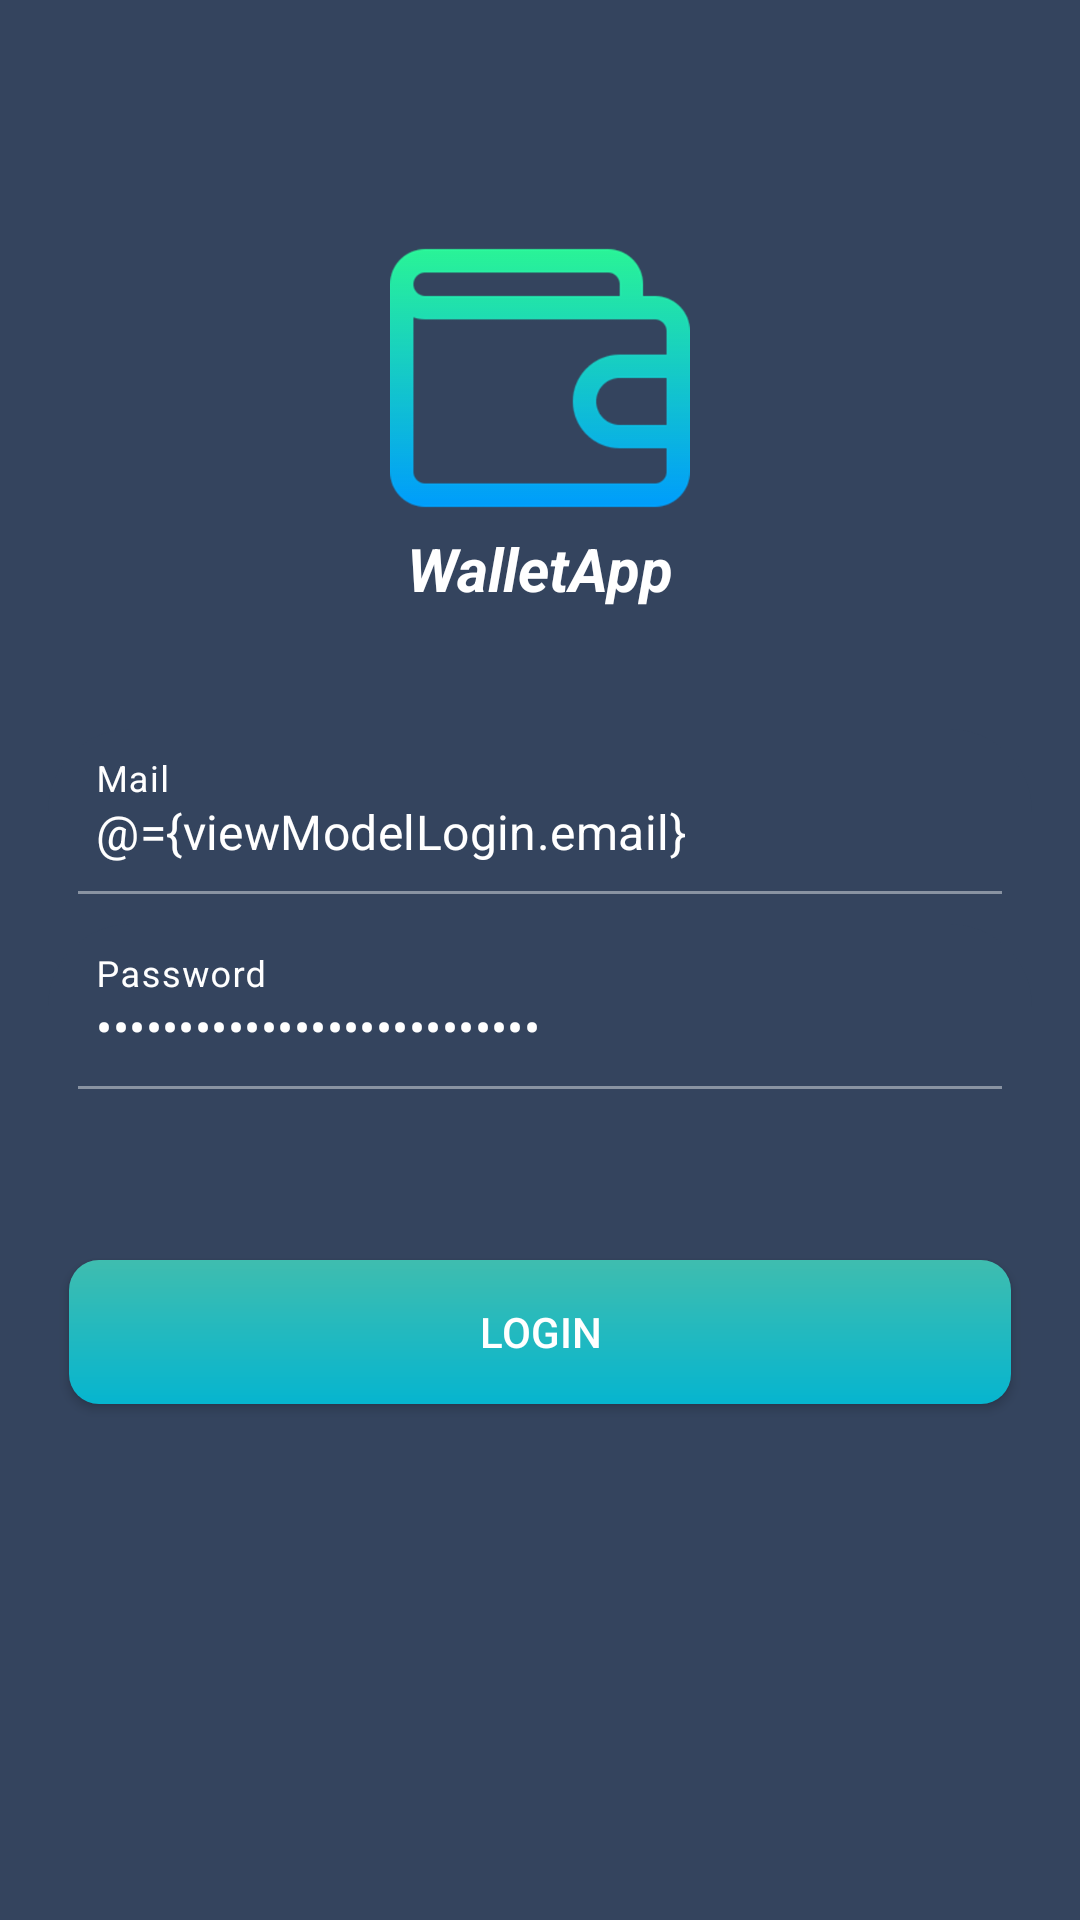

Android layout source for this screen:
<!-- AndroidManifest.xml: application theme Theme.App -->
<!-- res/layout/activity_login.xml -->
<?xml version="1.0" encoding="utf-8"?>
<layout xmlns:android="http://schemas.android.com/apk/res/android"
    xmlns:app="http://schemas.android.com/apk/res-auto"
    xmlns:tools="http://schemas.android.com/tools">

    <data>

        <variable
            name="viewModelLogin"
            type="com.example.walletapp.ui.viewmodel.LoginViewModel" />
    </data>

    <androidx.constraintlayout.widget.ConstraintLayout
        android:layout_width="match_parent"
        android:layout_height="match_parent"
        android:background="@color/background"
        android:orientation="vertical"
        android:padding="16dp"
        tools:context=".ui.view.LoginView">

        <LinearLayout
            android:layout_width="match_parent"
            android:layout_height="match_parent"
            android:layout_marginTop="60dp"
            android:gravity="center"
            android:orientation="vertical"
            tools:layout_editor_absoluteX="16dp"
            tools:layout_editor_absoluteY="16dp">

            <ImageView
                android:id="@+id/imageView"
                android:layout_width="100dp"
                android:layout_height="100dp"
                app:srcCompat="@drawable/wallet" />

            <TextView
                android:id="@+id/textView"
                android:layout_width="match_parent"
                android:layout_height="wrap_content"
                android:gravity="center"
                android:text="@string/walletapp"
                android:textColor="@color/white"
                android:textSize="20sp"
                android:textStyle="italic|bold" />

            <RelativeLayout
                android:layout_width="wrap_content"
                android:layout_height="55dp"
                android:layout_marginTop="40dp">

                <com.google.android.material.textfield.TextInputLayout
                    android:id="@+id/correoTxtInput"
                    style="@style/LoginTextInputLayoutStyle"
                    android:layout_width="match_parent"
                    android:layout_height="wrap_content"
                    android:hint="@string/mail"
                    android:textColorHint="@color/white"
                    app:startIconDrawable="@drawable/ic_mail"
                    app:startIconTint="@color/white">

                    <com.google.android.material.textfield.TextInputEditText
                        android:id="@+id/correoEdt"
                        android:layout_width="match_parent"
                        android:layout_height="wrap_content"
                        android:inputType="textEmailAddress"
                        android:text="@={viewModelLogin.email}"
                        android:textColor="@color/white" />
                </com.google.android.material.textfield.TextInputLayout>

                <View
                    android:layout_width="10dp"
                    android:layout_height="5dp"
                    android:layout_alignParentBottom="true"
                    android:background="@color/background" />

                <View
                    android:layout_width="10dp"
                    android:layout_height="5dp"
                    android:layout_alignParentEnd="true"
                    android:layout_alignParentBottom="true"
                    android:background="@color/background" />
            </RelativeLayout>

            <RelativeLayout
                android:layout_width="wrap_content"
                android:layout_height="55dp"
                android:layout_marginTop="10dp">

                <com.google.android.material.textfield.TextInputLayout
                    android:id="@+id/passwordTxtInput"
                    style="@style/LoginTextInputLayoutStyle"
                    android:layout_width="match_parent"
                    android:layout_height="wrap_content"
                    android:hint="@string/password"
                    android:textColorHint="@color/white"
                    app:startIconDrawable="@drawable/ic_lock"
                    app:startIconTint="@color/white">

                    <com.google.android.material.textfield.TextInputEditText
                        android:id="@+id/passwordEdt"
                        android:layout_width="match_parent"
                        android:layout_height="wrap_content"
                        android:inputType="textPassword"
                        android:text="@={viewModelLogin.password}" />
                </com.google.android.material.textfield.TextInputLayout>

                <View
                    android:layout_width="10dp"
                    android:layout_height="5dp"
                    android:layout_alignParentBottom="true"
                    android:background="@color/background" />

                <View
                    android:layout_width="10dp"
                    android:layout_height="5dp"
                    android:layout_alignParentEnd="true"
                    android:layout_alignParentBottom="true"
                    android:background="@color/background" />

            </RelativeLayout>

            <LinearLayout
                android:layout_width="match_parent"
                android:layout_height="wrap_content"
                android:layout_marginTop="50dp"
                android:gravity="bottom"
                android:orientation="vertical">

                <Button
                    android:id="@+id/login_btn"
                    android:layout_width="match_parent"
                    android:layout_height="wrap_content"
                    android:layout_gravity="center"
                    android:layout_margin="7dp"
                    android:background="@drawable/degraded_button"
                    android:onClick="@{()-> viewModelLogin.login()}"
                    android:text="login" />

                

                <LinearLayout
                    android:layout_width="match_parent"
                    android:layout_height="match_parent"
                    android:layout_marginTop="120sp"
                    android:orientation="horizontal"
                    android:padding="16dp">

                    <TextView
                        android:id="@+id/text_register"
                        android:layout_width="wrap_content"
                        android:layout_height="wrap_content"
                        android:gravity="center"
                        android:text="No register yet?"
                        android:textColor="@color/white"
                        android:textSize="13sp"
                        android:textStyle="italic|bold" />

                    <Button
                        android:id="@+id/register_btn"
                        style="@style/Widget.MaterialComponents.Button.TextButton"
                        android:layout_width="wrap_content"
                        android:layout_height="wrap_content"
                        android:layout_gravity="top"
                        android:onClick="@{()-> viewModelLogin.register()}"
                        android:text="Register"
                        android:textColor="@color/blue"
                        android:textSize="10sp" />

                </LinearLayout>

            </LinearLayout>

        </LinearLayout>


    </androidx.constraintlayout.widget.ConstraintLayout>
</layout>
<!-- resources referenced by this layout -->
<resources>
  <color name="background">#34445E</color>
  <color name="blue">#3FBDAF</color>
  <color name="white">#FFFFFFFF</color>
  <!-- drawable degraded_button (drawable) -->
  <?xml version="1.0" encoding="UTF-8"?>
  <shape xmlns:android="http://schemas.android.com/apk/res/android"
      android:shape="rectangle">
  
      <corners android:radius="10dp" />
  
      <gradient
          android:angle="-90"
          android:endColor="#06B5CF"
          android:startColor="#3FBDAF"
          android:type="linear" />
  </shape>
  <!-- drawable ic_fingerprint: vector/xml drawable (drawable, 2364 chars, omitted) -->
  <!-- drawable wallet: png bitmap (drawable-hdpi, 8206 bytes) -->
  <string name="mail">Mail</string>
  <string name="password">Password</string>
  <string name="walletapp">WalletApp</string>
  <style name="LoginTextInputLayoutStyle" parent="Widget.MaterialComponents.TextInputLayout.FilledBox">
          <item name="boxBackgroundColor">@color/background</item>
  
      </style>
  <style name="Theme.App" parent="Theme.MaterialComponents.DayNight.NoActionBar">
          <item name="colorPrimary">@color/blue</item>
          <item name="colorOnPrimary">@color/white</item>
          <item name="android:textColorPrimary">@color/white</item>
  
          <item name="colorSurface">@color/background</item>
  
          <item name="colorOnSurface">@color/white</item>
          <item name="colorError">@color/black</item>
          <item name="textAppearanceSubtitle1">@style/TextAppearance.App.Subtitle1</item>
          <item name="textAppearanceCaption">@style/TextAppearance.App.Caption</item>
          <item name="shapeAppearanceSmallComponent">@style/ShapeAppearance.App.SmallComponent</item>
          <item name="shapeAppearanceMediumComponent">@style/ShapeAppearance.App.MediumComponent</item>
      </style>
  <color name="black">#FF000000</color>
  <style name="TextAppearance.App.Subtitle1" parent="TextAppearance.MaterialComponents.Subtitle1">
          
      </style>
  <style name="TextAppearance.App.Caption" parent="TextAppearance.MaterialComponents.Caption">
          
      </style>
  <style name="ShapeAppearance.App.SmallComponent" parent="ShapeAppearance.MaterialComponents.SmallComponent">
          <item name="cornerFamily">rounded</item>
          <item name="cornerSize">50%</item>
      </style>
  <style name="ShapeAppearance.App.MediumComponent" parent="ShapeAppearance.MaterialComponents.MediumComponent">
          <item name="cornerFamily">rounded</item>
          <item name="cornerSize">25%</item>
      </style>
</resources>
